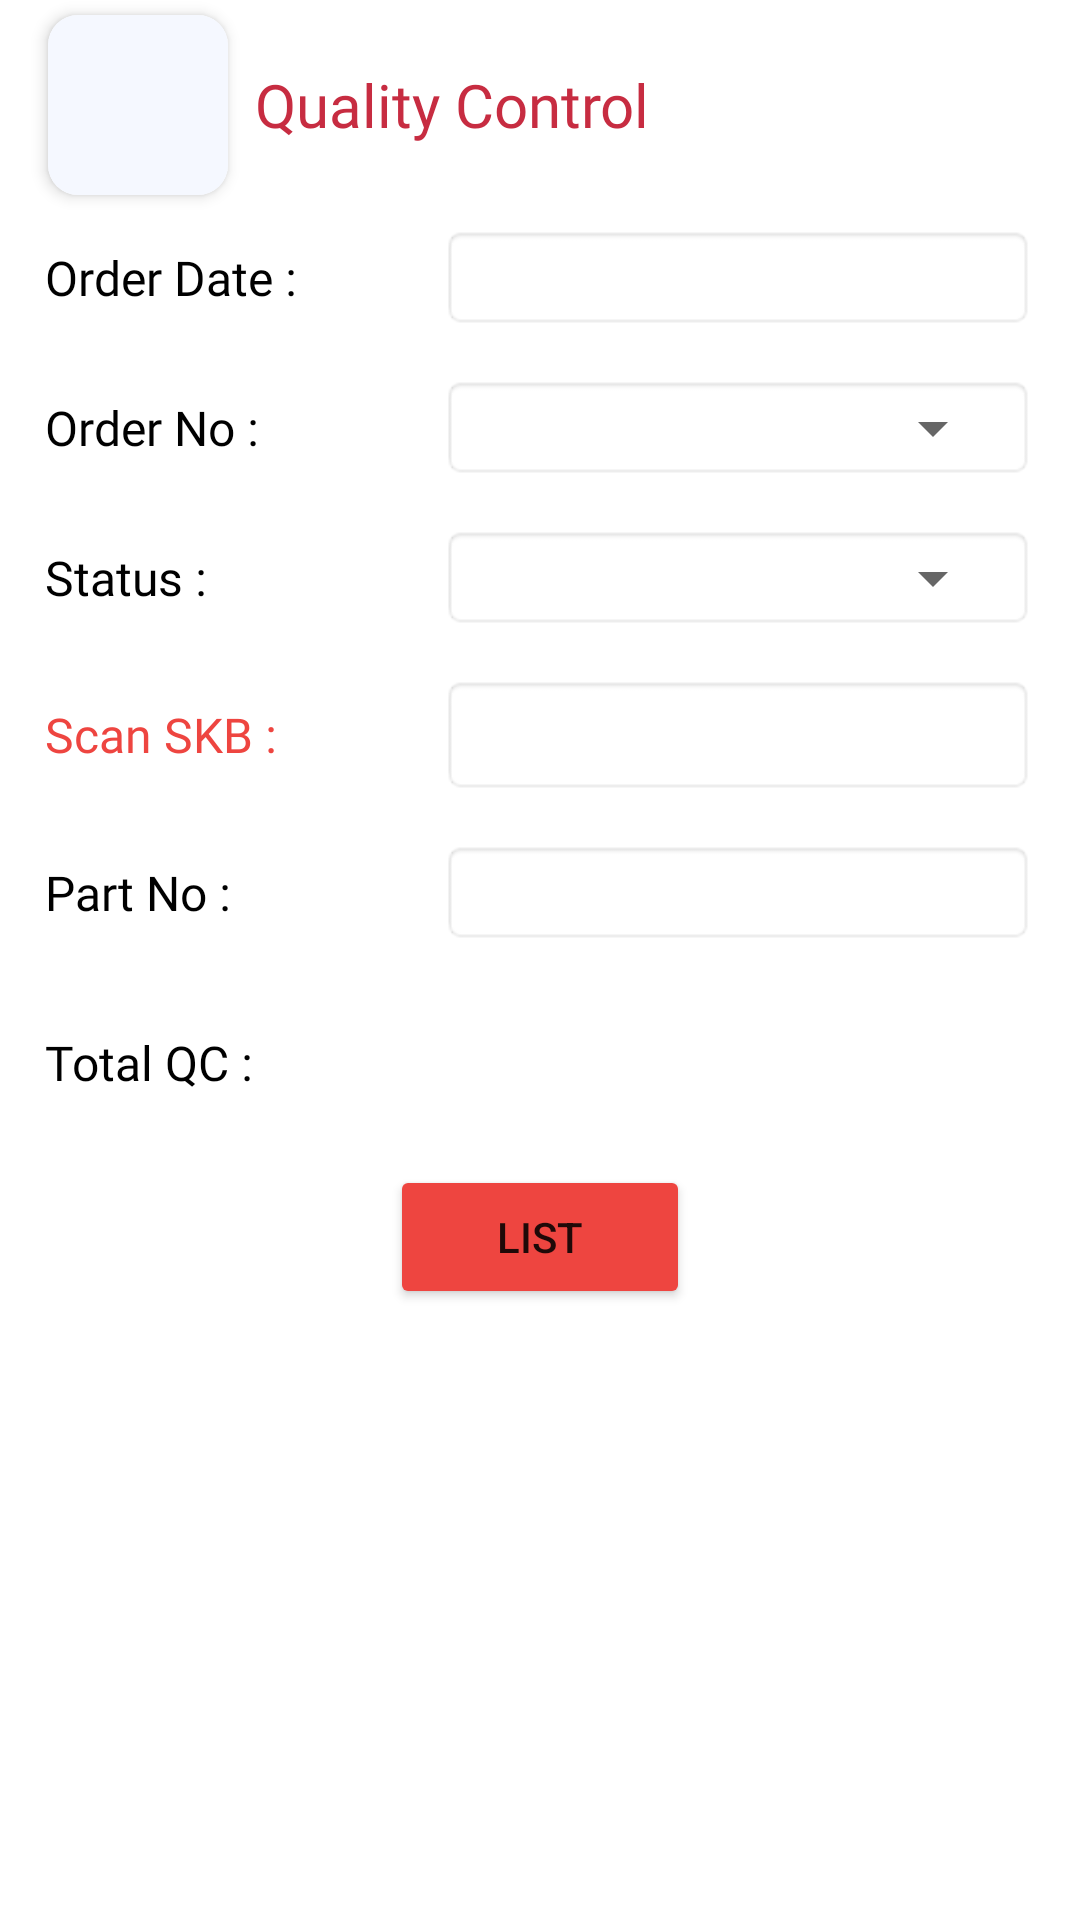

Produce the Android XML layout that renders to this screen, including the resource entries it uses.
<!-- AndroidManifest.xml: application theme Theme.NoActionBar -->
<!-- res/layout/activity_quality_control.xml -->
<?xml version="1.0" encoding="utf-8"?>
<androidx.constraintlayout.widget.ConstraintLayout xmlns:android="http://schemas.android.com/apk/res/android"
    xmlns:app="http://schemas.android.com/apk/res-auto"
    xmlns:tools="http://schemas.android.com/tools"
    android:layout_width="match_parent"
    android:layout_height="match_parent"
    tools:context=".QualityControl">

    <include
        android:id="@+id/include"
        layout="@layout/qc_toolbar" />

    <LinearLayout
        android:id="@+id/linearLayout1"
        android:layout_width="match_parent"
        android:layout_height="wrap_content"
        android:layout_marginStart="15dp"
        android:layout_marginTop="75dp"
        android:layout_marginEnd="15dp"
        android:orientation="horizontal"
        app:layout_constraintEnd_toEndOf="parent"
        app:layout_constraintHorizontal_bias="0.0"
        app:layout_constraintStart_toStartOf="parent"
        app:layout_constraintTop_toTopOf="@+id/include" >

        <TextView
            android:layout_width="0dp"
            android:layout_height="wrap_content"
            android:layout_weight="0.4"
            android:layout_gravity="center"
            android:fontFamily="@font/poppins_medium"
            android:text="Order Date :"
            android:textColor="@color/black"
            android:textSize="16sp"/>

        <TextView
            android:id="@+id/textview_date"
            android:layout_width="0dp"
            android:layout_height="35dp"
            android:layout_weight="0.6"
            android:textSize="18sp"
            android:gravity="center_vertical"
            android:paddingStart="10dp"
            android:text=""
            android:textColor="@color/black"
            android:background="@android:drawable/editbox_background"/>
    </LinearLayout>

    <LinearLayout
        android:id="@+id/linearLayout2"
        android:layout_width="match_parent"
        android:layout_height="35dp"
        android:layout_marginStart="15dp"
        android:layout_marginTop="15dp"
        android:layout_marginEnd="15dp"
        android:orientation="horizontal"
        app:layout_constraintEnd_toEndOf="parent"
        app:layout_constraintHorizontal_bias="0.0"
        app:layout_constraintStart_toStartOf="parent"
        app:layout_constraintTop_toBottomOf="@+id/linearLayout1" >

        <TextView
            android:layout_width="0dp"
            android:layout_height="wrap_content"
            android:layout_weight="0.4"
            android:fontFamily="@font/poppins_medium"
            android:text="Order No :"
            android:layout_gravity="center"
            android:textColor="@color/black"
            android:textSize="16sp"/>

        <LinearLayout
            android:layout_width="0dp"
            android:layout_height="match_parent"
            android:layout_weight="0.6"
            android:background="@android:drawable/editbox_background">
            <Spinner
                android:id="@+id/spinner_orderNo"
                android:layout_width="match_parent"
                android:layout_height="match_parent"
                android:layout_gravity="center" />

        </LinearLayout>
    </LinearLayout>

    <LinearLayout
        android:id="@+id/linearLayout3"
        android:layout_width="match_parent"
        android:layout_height="35dp"
        android:layout_marginStart="15dp"
        android:layout_marginTop="15dp"
        android:layout_marginEnd="15dp"
        android:orientation="horizontal"
        app:layout_constraintEnd_toEndOf="parent"
        app:layout_constraintHorizontal_bias="1.0"
        app:layout_constraintStart_toStartOf="parent"
        app:layout_constraintTop_toBottomOf="@+id/linearLayout2">

        <TextView
            android:layout_width="0dp"
            android:layout_height="wrap_content"
            android:layout_gravity="center"
            android:layout_weight="0.4"
            android:fontFamily="@font/poppins_medium"
            android:text="Status :"
            android:textColor="@color/black"
            android:textSize="16sp" />

        <LinearLayout
            android:layout_width="0dp"
            android:layout_height="match_parent"
            android:layout_weight="0.6"
            android:background="@android:drawable/editbox_background">

            <Spinner
                android:id="@+id/spinner_status"
                android:layout_width="match_parent"
                android:layout_height="match_parent"
                android:layout_gravity="center" />
        </LinearLayout>
    </LinearLayout>

    <LinearLayout
        android:id="@+id/linearLayout4"
        android:layout_width="match_parent"
        android:layout_height="40dp"
        android:layout_marginStart="15dp"
        android:layout_marginTop="15dp"
        android:layout_marginEnd="15dp"
        android:orientation="horizontal"
        app:layout_constraintEnd_toEndOf="parent"
        app:layout_constraintHorizontal_bias="0.0"
        app:layout_constraintStart_toStartOf="parent"
        app:layout_constraintTop_toBottomOf="@+id/linearLayout3" >

        <TextView
            android:layout_width="0dp"
            android:layout_height="wrap_content"
            android:layout_weight="0.4"
            android:layout_gravity="center"
            android:fontFamily="@font/poppins_medium"
            android:text="Scan SKB :"
            android:textColor="@color/red_80"
            android:textSize="16sp"/>

        <EditText
            android:id="@+id/editText_skb"
            android:layout_width="0dp"
            android:layout_height="match_parent"
            android:layout_weight="0.6"
            android:layout_gravity="center"
            android:paddingLeft="10dp"
            android:singleLine="true"
            android:textCursorDrawable="@drawable/cursor_color"
            android:background="@android:drawable/editbox_background"/>
    </LinearLayout>

    <LinearLayout
        android:id="@+id/linearLayout5"
        android:layout_width="match_parent"
        android:layout_height="35dp"
        android:layout_marginStart="15dp"
        android:layout_marginTop="15dp"
        android:layout_marginEnd="15dp"
        android:orientation="horizontal"
        app:layout_constraintEnd_toEndOf="parent"
        app:layout_constraintHorizontal_bias="0.0"
        app:layout_constraintStart_toStartOf="parent"
        app:layout_constraintTop_toBottomOf="@+id/linearLayout4" >

        <TextView
            android:layout_width="0dp"
            android:layout_height="wrap_content"
            android:layout_weight="0.4"
            android:layout_gravity="center"
            android:fontFamily="@font/poppins_medium"
            android:text="Part No :"
            android:textColor="@color/black"
            android:textSize="16sp"/>

        <TextView
            android:id="@+id/textview_partNo"
            android:layout_width="0dp"
            android:layout_height="match_parent"
            android:paddingLeft="10dp"
            android:layout_weight="0.6"
            android:layout_gravity="center"
            android:textColor="@color/black"
            android:textSize="16sp"
            android:background="@android:drawable/editbox_background"/>
    </LinearLayout>

    <LinearLayout
        android:id="@+id/linearLayout6"
        android:layout_width="match_parent"
        android:layout_height="wrap_content"
        android:layout_marginStart="15dp"
        android:layout_marginTop="15dp"
        android:layout_marginEnd="15dp"
        android:orientation="horizontal"
        app:layout_constraintEnd_toEndOf="parent"
        app:layout_constraintHorizontal_bias="0.0"
        app:layout_constraintStart_toStartOf="parent"
        app:layout_constraintTop_toBottomOf="@+id/linearLayout5" >

        <TextView
            android:layout_width="0dp"
            android:layout_height="wrap_content"
            android:layout_weight="0.4"
            android:layout_gravity="center"
            android:fontFamily="@font/poppins_medium"
            android:text="Total QC : "
            android:textColor="@color/black"
            android:textSize="16sp" />

        <TextView
            android:id="@+id/textview_totaledp"
            android:layout_width="0dp"
            android:layout_height="wrap_content"
            android:paddingLeft="10dp"
            android:layout_weight="0.6"
            android:layout_gravity="center"
            android:textColor="@color/red_80"
            android:textSize="36sp" />
    </LinearLayout>

    <LinearLayout
        android:id="@+id/linearLayout7"
        android:layout_width="match_parent"
        android:layout_height="wrap_content"
        android:layout_marginStart="15dp"
        android:layout_marginTop="10dp"
        android:layout_marginEnd="15dp"
        android:orientation="vertical"
        app:layout_constraintEnd_toEndOf="parent"
        app:layout_constraintHorizontal_bias="0.0"
        app:layout_constraintStart_toStartOf="parent"
        app:layout_constraintTop_toBottomOf="@+id/linearLayout6" >

        <Button
            android:id="@+id/button_list"
            android:layout_width="100dp"
            android:layout_height="wrap_content"
            android:backgroundTint="@color/red_80"
            android:text="List"
            android:layout_gravity="center"/>
    </LinearLayout>


</androidx.constraintlayout.widget.ConstraintLayout>
<!-- res/layout/qc_toolbar.xml (included above) -->
<?xml version="1.0" encoding="utf-8"?>
<androidx.constraintlayout.widget.ConstraintLayout
    xmlns:android="http://schemas.android.com/apk/res/android"
    xmlns:tools="http://schemas.android.com/tools"
    android:layout_width="match_parent"
    xmlns:app="http://schemas.android.com/apk/res-auto"
    android:layout_height="match_parent">

    <androidx.appcompat.widget.Toolbar
        android:id="@+id/login_toolbar"
        android:layout_width="match_parent"
        android:layout_height="70dp"
        app:layout_constraintEnd_toEndOf="parent"
        app:layout_constraintStart_toStartOf="parent"
        app:layout_constraintTop_toTopOf="parent">


        <androidx.cardview.widget.CardView
            android:id="@+id/cardView_back"
            android:layout_marginStart="10dp"
            android:layout_width="60dp"
            android:layout_height="60dp"
            app:cardCornerRadius="10dp"
            app:cardElevation="3dp">

            <ImageView
                android:layout_width="match_parent"
                android:layout_height="match_parent"
                android:background="#F5F8FF"/>

            <RelativeLayout
                android:layout_width="30dp"
                android:layout_height="30dp"
                android:foreground="@mipmap/arrow_back"
                android:layout_gravity="center"/>
        </androidx.cardview.widget.CardView>

        <TextView
            android:layout_width="match_parent"
            android:layout_height="wrap_content"
            android:fontFamily="@font/poppins_semibold"
            android:gravity="center_vertical|start"
            android:text="@string/qc_toolbar"
            android:textColor="@color/red"
            android:textSize="20sp"
            android:layout_marginLeft="15dp"
            tools:layout_editor_absoluteX="90dp"
            tools:layout_editor_absoluteY="25dp" />

    </androidx.appcompat.widget.Toolbar>

</androidx.constraintlayout.widget.ConstraintLayout>
<!-- resources referenced by this layout -->
<resources>
  <color name="black">#FF000000</color>
  <color name="red">#c72c41</color>
  <color name="red_80">#ee4540</color>
  <!-- drawable cursor_color (drawable) -->
  <?xml version="1.0" encoding="utf-8"?>
  <shape xmlns:android="http://schemas.android.com/apk/res/android" >
      <size android:width="1dp" />
      <solid android:color="#FF0000"  />
  </shape>
  <string name="qc_toolbar">Quality Control</string>
  <style name="Theme.NoActionBar" parent="Theme.MaterialComponents.DayNight.DarkActionBar">
          <item name="windowActionBar">false</item>
          <item name="windowNoTitle">true</item>
          <item name="android:statusBarColor" tools:targetApi="l">@color/white</item>
          <item name="android:windowLightStatusBar">true</item>
      </style>
  <color name="white">#FFFFFFFF</color>
</resources>
